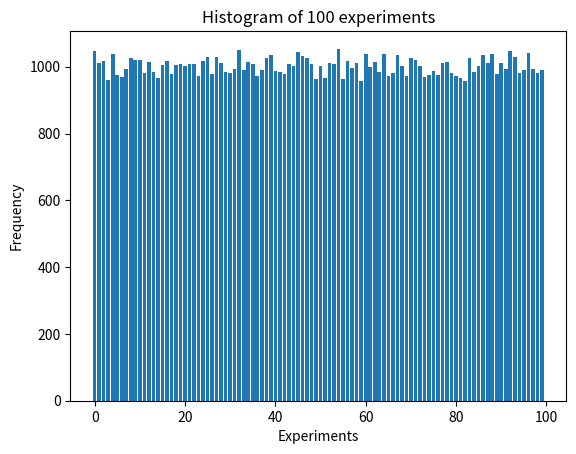

Recreate this plot in Python.
import numpy as np
import matplotlib.pyplot as plt

def experiment(n, probablity, ifprint, figname):
    tot = 0
    pos = 0
    freq = []
    frame = np.linspace(0, n, n)
    for i in range(n):
        x = np.random.rand()
        if(x <= probablity):
            pos += 1
        tot += 1
        freq.append(pos/tot)
    if(ifprint):
        plt.scatter(frame, freq, marker='o')
        plt.xlabel("Experiments")
        plt.ylabel("Frequency")
        plt.savefig(figname)
    return pos

# experiment(2000, 0.5, True, "3.png")
# exit()
num = []
for i in range(100):
    num.append(experiment(2000, 0.5, False, ""))
plt.bar(range(0, 100), num)
plt.title("Histogram of 100 experiments")
plt.xlabel("Experiments")
plt.ylabel("Frequency")
print(np.mean(num))
plt.savefig("4.png")